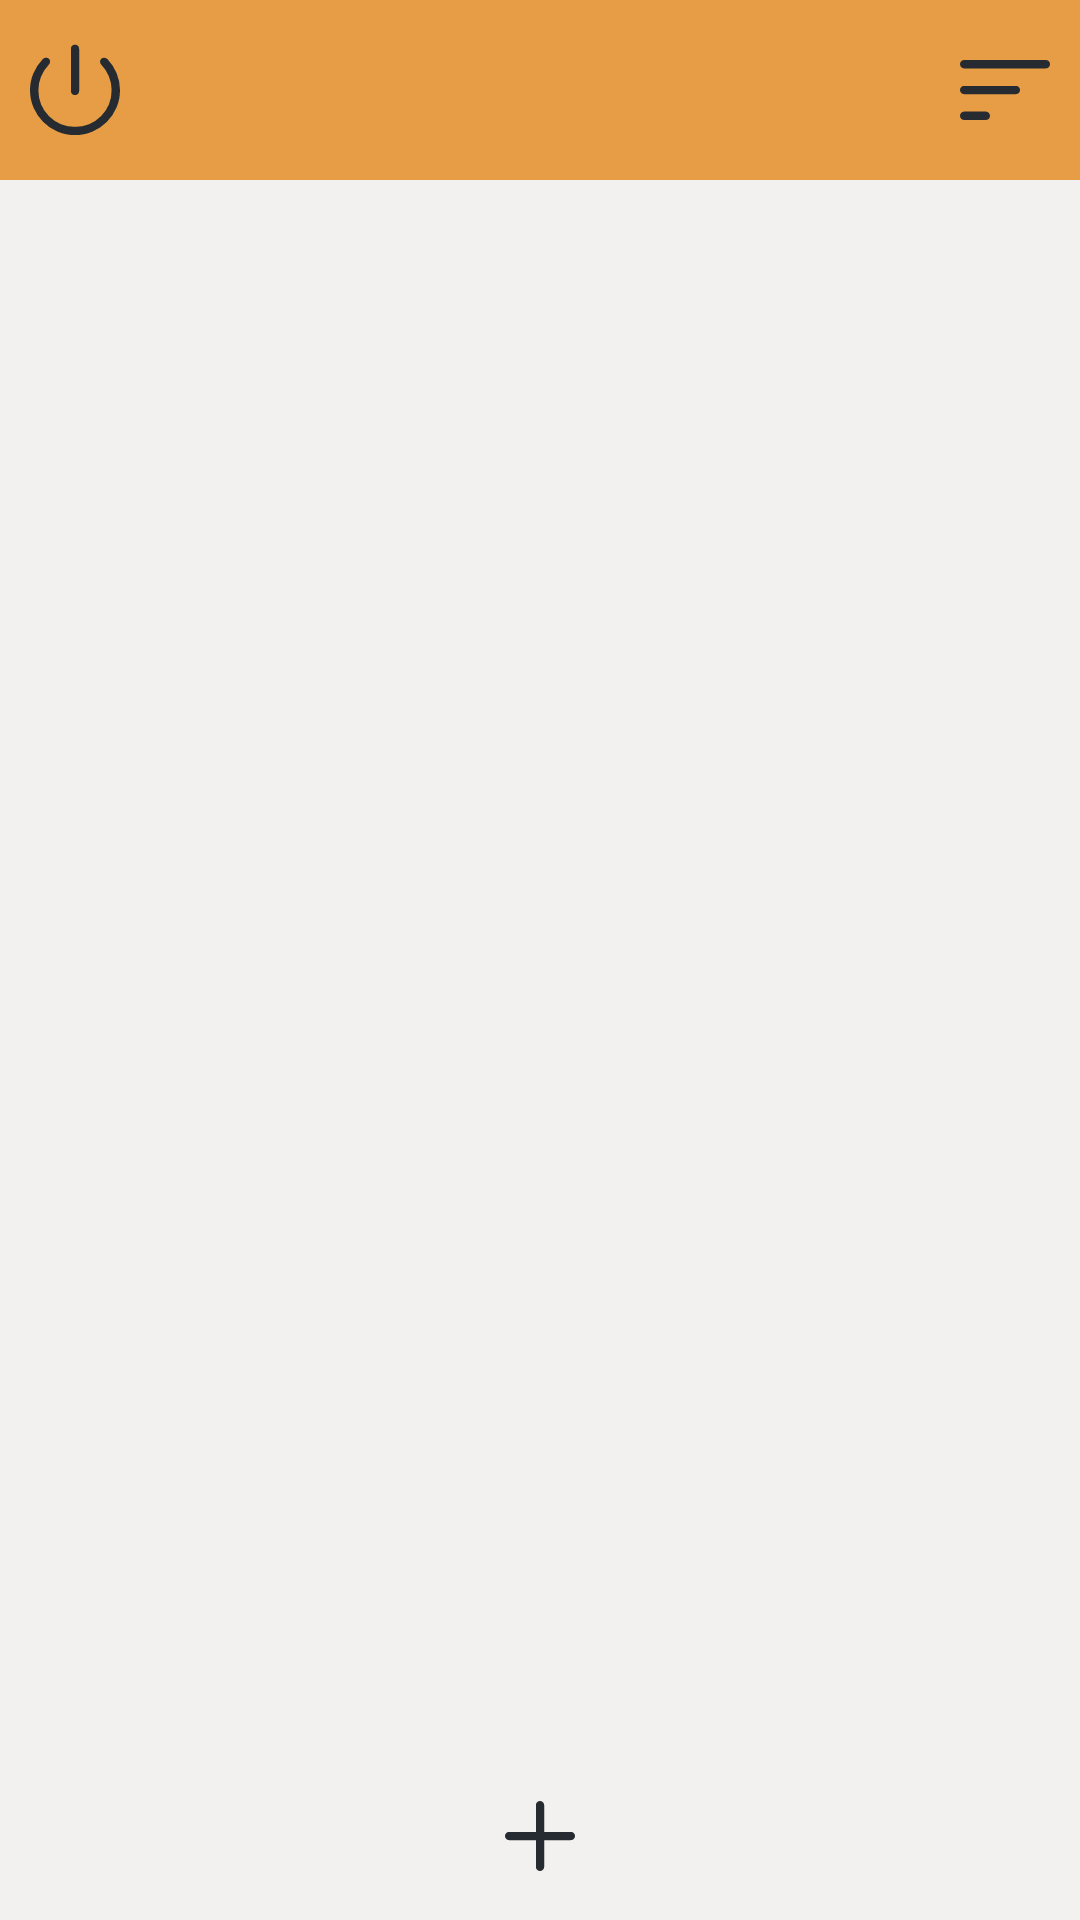

This screen was rendered from an Android layout file. Write that file and the resources it references.
<!-- AndroidManifest.xml: application theme AppTheme -->
<!-- res/layout/activity_main.xml -->
<?xml version="1.0" encoding="utf-8"?>
<RelativeLayout xmlns:android="http://schemas.android.com/apk/res/android"
    xmlns:app="http://schemas.android.com/apk/res-auto"
    xmlns:tools="http://schemas.android.com/tools"
    android:layout_width="match_parent"
    android:layout_height="match_parent"
    android:background="@color/beige"
    tools:context=".MainActivity">

    <LinearLayout
        android:id="@+id/topLayout"
        android:layout_width="match_parent"
        android:layout_height="60dp"
        android:background="@color/orange"
        android:orientation="horizontal"
        android:padding="5dp">

        <LinearLayout
            android:layout_width="match_parent"
            android:layout_height="match_parent"
            android:layout_weight="1">

            <ImageView
                android:id="@+id/imageViewLogout"
                android:layout_width="wrap_content"
                android:layout_height="wrap_content"
                android:layout_gravity="center|start"
                app:srcCompat="@drawable/ic_logout"></ImageView>

        </LinearLayout>

        <LinearLayout
            android:layout_width="match_parent"
            android:layout_height="match_parent"
            android:layout_weight="1"
            android:gravity="end">

            <ImageView
                android:id="@+id/imageViewSort"
                android:layout_width="wrap_content"
                android:layout_height="wrap_content"
                android:layout_gravity="center|end"
                app:srcCompat="@drawable/ic_list"></ImageView>
        </LinearLayout>
    </LinearLayout>

    <LinearLayout
        android:id="@+id/mainLayout"
        android:layout_width="match_parent"
        android:layout_height="match_parent"
        android:layout_above="@id/bottomLayout"
        android:layout_below="@id/topLayout"
        android:orientation="vertical">

        <androidx.recyclerview.widget.RecyclerView
            android:id="@+id/recyclerView"
            android:layout_width="match_parent"
            android:layout_height="match_parent"></androidx.recyclerview.widget.RecyclerView>

        <LinearLayout
            android:id="@+id/layoutNoTodo"
            android:layout_width="match_parent"
            android:layout_height="match_parent"
            android:gravity="center"
            android:orientation="vertical">

            <TextView
                android:id="@+id/textView2"
                android:layout_width="wrap_content"
                android:layout_height="wrap_content"
                android:text="Kein To-do gefunden"></TextView>

        </LinearLayout>
    </LinearLayout>

    <LinearLayout
        android:id="@+id/bottomLayout"
        android:layout_width="match_parent"
        android:layout_height="?actionBarSize"
        android:layout_alignParentBottom="true"
        android:gravity="center"
        android:orientation="vertical">

        <ImageView
            android:id="@+id/imageViewAdd"
            android:layout_width="wrap_content"
            android:layout_height="wrap_content"
            app:srcCompat="@drawable/ic_add"></ImageView>

    </LinearLayout>

</RelativeLayout>
<!-- resources referenced by this layout -->
<resources>
  <color name="beige">#f2f1ef</color>
  <color name="orange">#e69d45</color>
  <!-- drawable ic_add (drawable) -->
  <vector xmlns:android="http://schemas.android.com/apk/res/android"
      android:width="40dp"
      android:height="40dp"
      android:viewportWidth="40"
      android:viewportHeight="40">
      <path
          android:fillColor="@color/darkblue"
          android:pathData="M20,31.667Q19.417,31.667 19.021,31.271Q18.625,30.875 18.625,30.292V21.375H9.708Q9.125,21.375 8.729,20.979Q8.333,20.583 8.333,20Q8.333,19.417 8.729,19.021Q9.125,18.625 9.708,18.625H18.625V9.708Q18.625,9.125 19.021,8.729Q19.417,8.333 20,8.333Q20.583,8.333 20.979,8.729Q21.375,9.125 21.375,9.708V18.625H30.292Q30.875,18.625 31.271,19.021Q31.667,19.417 31.667,20Q31.667,20.583 31.271,20.979Q30.875,21.375 30.292,21.375H21.375V30.292Q21.375,30.875 20.979,31.271Q20.583,31.667 20,31.667Z" />
  </vector>
  <!-- drawable ic_list (drawable) -->
  <vector xmlns:android="http://schemas.android.com/apk/res/android"
      android:width="40dp"
      android:height="40dp"
      android:viewportWidth="40"
      android:viewportHeight="40">
      <path
          android:fillColor="@color/darkblue"
          android:pathData="M13.625,30H6.375Q5.792,30 5.396,29.604Q5,29.208 5,28.625Q5,28 5.396,27.604Q5.792,27.208 6.375,27.208H13.625Q14.208,27.208 14.604,27.625Q15,28.042 15,28.625Q15,29.208 14.604,29.604Q14.208,30 13.625,30ZM33.625,12.792H6.375Q5.792,12.792 5.396,12.375Q5,11.958 5,11.375Q5,10.792 5.396,10.396Q5.792,10 6.375,10H33.625Q34.208,10 34.604,10.396Q35,10.792 35,11.375Q35,12 34.604,12.396Q34.208,12.792 33.625,12.792ZM23.625,21.375H6.375Q5.792,21.375 5.396,20.979Q5,20.583 5,20Q5,19.417 5.396,19.021Q5.792,18.625 6.375,18.625H23.625Q24.208,18.625 24.604,19.021Q25,19.417 25,20Q25,20.583 24.604,20.979Q24.208,21.375 23.625,21.375Z" />
  </vector>
  <!-- drawable ic_logout (drawable) -->
  <vector xmlns:android="http://schemas.android.com/apk/res/android"
      android:width="40dp"
      android:height="40dp"
      android:viewportWidth="40"
      android:viewportHeight="40">
      <path
          android:fillColor="@color/darkblue"
          android:pathData="M20,21.708Q19.417,21.708 19.021,21.312Q18.625,20.917 18.625,20.333V6.292Q18.625,5.667 19.021,5.271Q19.417,4.875 20,4.875Q20.583,4.875 20.979,5.271Q21.375,5.667 21.375,6.292V20.333Q21.375,20.917 20.979,21.312Q20.583,21.708 20,21.708ZM20,35.042Q16.875,35.042 14.146,33.854Q11.417,32.667 9.396,30.646Q7.375,28.625 6.188,25.896Q5,23.167 5,20.042Q5,17.125 6.125,14.458Q7.25,11.792 9.292,9.667Q9.708,9.25 10.312,9.229Q10.917,9.208 11.333,9.625Q11.75,10.042 11.688,10.625Q11.625,11.208 11.208,11.625Q9.583,13.333 8.688,15.5Q7.792,17.667 7.792,20.042Q7.792,25.167 11.333,28.729Q14.875,32.292 20,32.292Q25.125,32.292 28.667,28.729Q32.208,25.167 32.208,20.042Q32.208,17.667 31.312,15.479Q30.417,13.292 28.792,11.583Q28.375,11.167 28.354,10.583Q28.333,10 28.708,9.625Q29.167,9.208 29.771,9.25Q30.375,9.292 30.833,9.708Q32.833,11.833 33.917,14.5Q35,17.167 35,20.042Q35,23.167 33.812,25.896Q32.625,28.625 30.604,30.646Q28.583,32.667 25.854,33.854Q23.125,35.042 20,35.042Z" />
  </vector>
  <style name="AppTheme" parent="Theme.MaterialComponents.DayNight.NoActionBar">
          
          <item name="colorPrimary">@color/darkblue</item>
          <item name="colorPrimaryVariant">@color/orange</item>
          <item name="colorOnPrimary">@color/beige</item>
          
          <item name="android:statusBarColor" tools:targetApi="l">?attr/colorPrimary</item>
          
      </style>
  <color name="darkblue">#252b31</color>
</resources>
